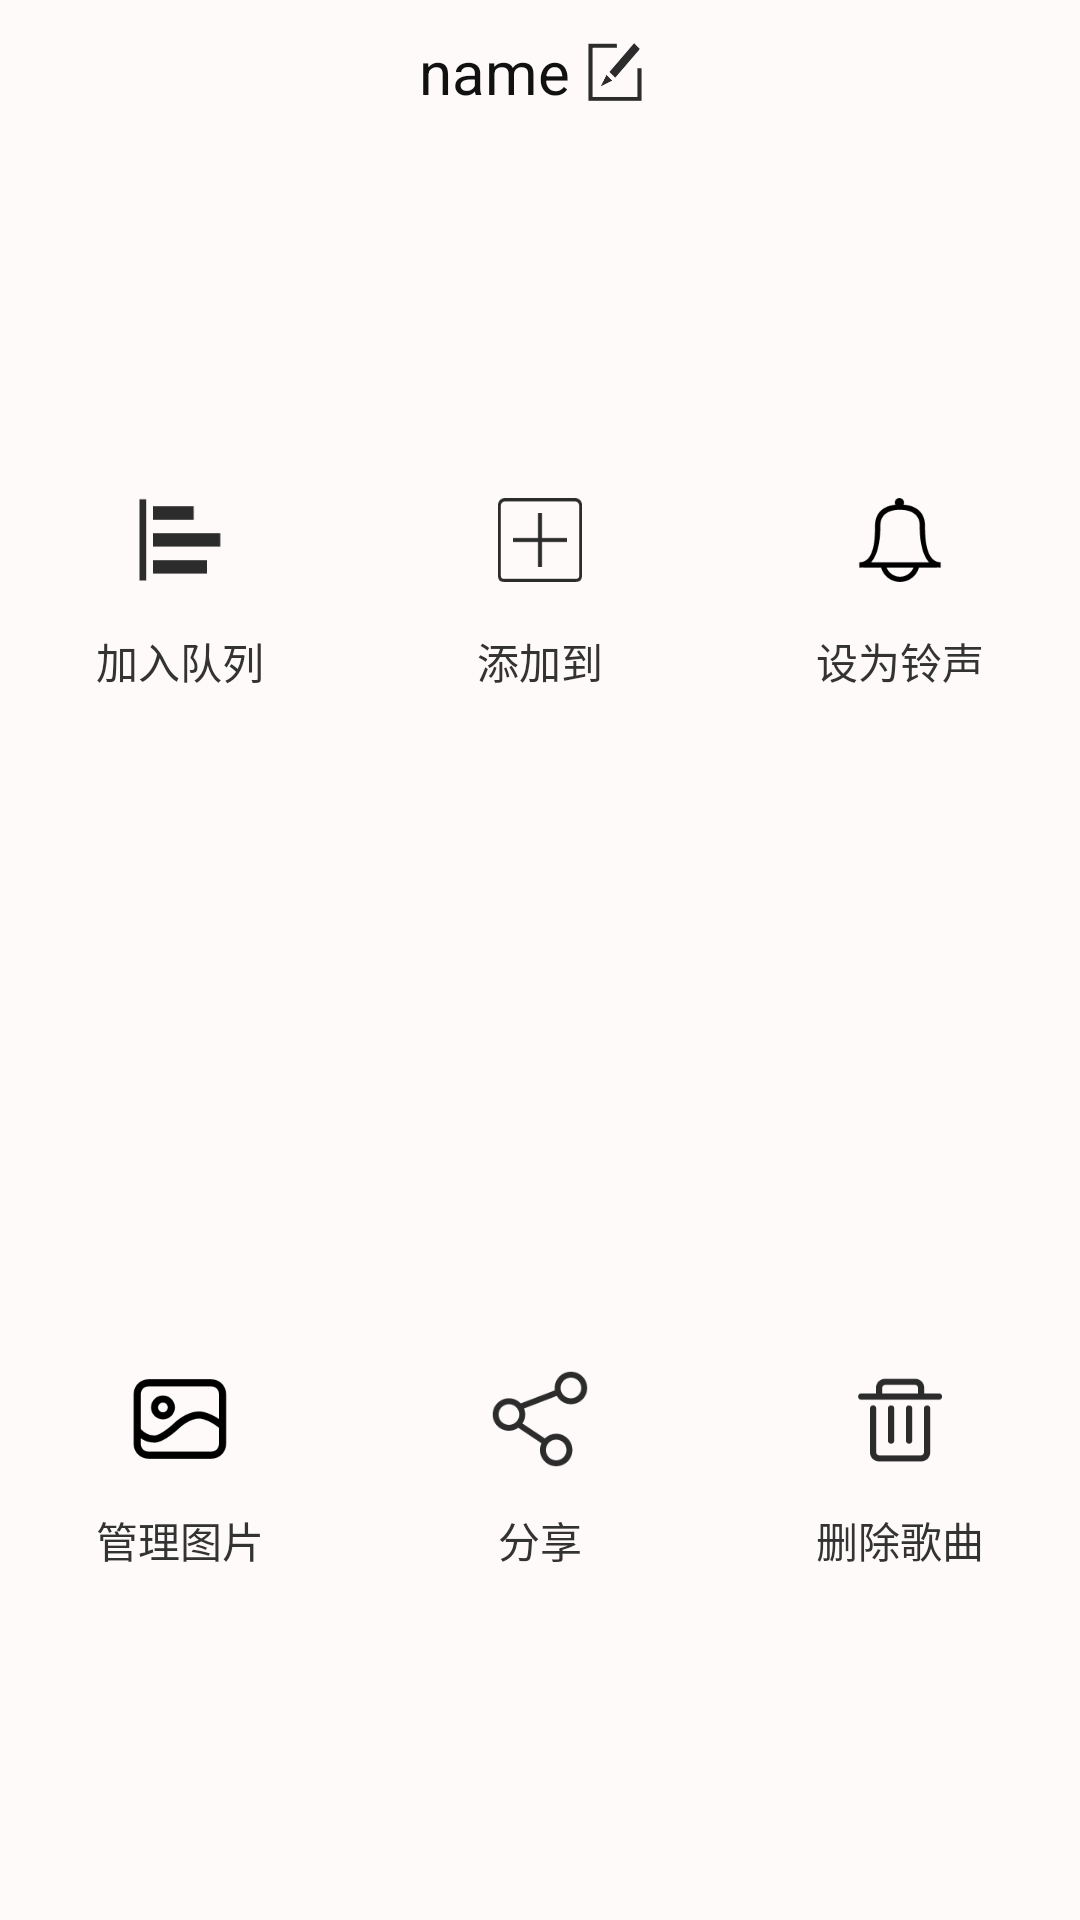

Write the Android layout XML for this screen, with the resource values it uses.
<!-- AndroidManifest.xml: application theme AppTheme -->
<!-- res/layout/music_detail_popu.xml -->
<?xml version="1.0" encoding="utf-8"?>
<LinearLayout xmlns:android="http://schemas.android.com/apk/res/android"
    android:layout_width="match_parent"
    android:layout_height="match_parent"
    android:background="@color/snow"
    android:orientation="vertical"
    android:paddingBottom="@dimen/margin_10dp"
    android:paddingTop="@dimen/margin_4dp">

    <LinearLayout
        android:layout_width="match_parent"
        android:layout_height="@dimen/dp_40dp"
        android:gravity="center"
        android:orientation="horizontal">

        <TextView
            android:id="@+id/name"
            android:layout_width="wrap_content"
            android:layout_height="wrap_content"
            android:ellipsize="marquee"
            android:maxLines="1"
            android:maxWidth="@dimen/dp_200dp"
            android:text="name"
            android:textColor="@color/gray_11"
            android:textSize="@dimen/sp_20sp" />

        <ImageView
            android:id="@+id/edit_popu"
            android:layout_width="@dimen/dp_30dp"
            android:layout_height="@dimen/dp_30dp"
            android:padding="@dimen/margin_4dp"
            android:src="@drawable/edit_black" />
    </LinearLayout>

    <LinearLayout
        android:layout_width="match_parent"
        android:layout_height="0dp"
        android:layout_weight="1"
        android:orientation="horizontal">

        <LinearLayout
            android:id="@+id/add_list"
            android:layout_width="0dp"
            android:layout_height="match_parent"
            android:layout_weight="1"
            android:gravity="center"
            android:orientation="vertical">

            <ImageView
                android:layout_width="@dimen/dp_60dp"
                android:layout_height="@dimen/dp_60dp"
                android:padding="@dimen/margin_12dp"
                android:src="@drawable/list_black" />

            <TextView
                android:layout_width="wrap_content"
                android:layout_height="wrap_content"
                android:text="加入队列"
                android:textColor="@color/gray_33" />
        </LinearLayout>

        <LinearLayout
            android:id="@+id/add_to"
            android:layout_width="0dp"
            android:layout_height="match_parent"
            android:layout_weight="1"
            android:gravity="center"
            android:orientation="vertical">

            <ImageView
                android:layout_width="@dimen/dp_60dp"
                android:layout_height="@dimen/dp_60dp"
                android:padding="@dimen/margin_14dp"
                android:src="@drawable/add_black" />

            <TextView
                android:layout_width="wrap_content"
                android:layout_height="wrap_content"
                android:text="添加到"
                android:textColor="@color/gray_33" />
        </LinearLayout>

        <LinearLayout
            android:id="@+id/bell"
            android:layout_width="0dp"
            android:layout_height="match_parent"
            android:layout_weight="1"
            android:gravity="center"
            android:orientation="vertical">

            <ImageView
                android:layout_width="@dimen/dp_60dp"
                android:layout_height="@dimen/dp_60dp"
                android:padding="@dimen/margin_14dp"
                android:src="@drawable/bell" />

            <TextView
                android:layout_width="wrap_content"
                android:layout_height="wrap_content"
                android:text="设为铃声"
                android:textColor="@color/gray_33" />
        </LinearLayout>
    </LinearLayout>

    <LinearLayout
        android:layout_width="match_parent"
        android:layout_height="0dp"
        android:layout_weight="1"
        android:orientation="horizontal">

        <LinearLayout
            android:id="@+id/photo"
            android:layout_width="0dp"
            android:layout_height="match_parent"
            android:layout_weight="1"
            android:gravity="center"
            android:orientation="vertical">

            <ImageView
                android:id="@+id/imageView"
                android:layout_width="@dimen/dp_60dp"
                android:layout_height="@dimen/dp_60dp"
                android:padding="@dimen/margin_14dp"
                android:src="@drawable/photo" />

            <TextView
                android:layout_width="wrap_content"
                android:layout_height="wrap_content"
                android:text="管理图片"
                android:textColor="@color/gray_33" />
        </LinearLayout>

        <LinearLayout
            android:id="@+id/share"
            android:layout_width="0dp"
            android:layout_height="match_parent"
            android:layout_weight="1"
            android:gravity="center"
            android:orientation="vertical">

            <ImageView
                android:layout_width="@dimen/dp_60dp"
                android:layout_height="@dimen/dp_60dp"
                android:padding="@dimen/margin_12dp"
                android:src="@drawable/share_black" />

            <TextView
                android:layout_width="wrap_content"
                android:layout_height="wrap_content"
                android:text="分享"
                android:textColor="@color/gray_33" />
        </LinearLayout>

        <LinearLayout
            android:id="@+id/delete"
            android:layout_width="0dp"
            android:layout_height="match_parent"
            android:layout_weight="1"
            android:gravity="center"
            android:orientation="vertical">

            <ImageView
                android:layout_width="@dimen/dp_60dp"
                android:layout_height="@dimen/dp_60dp"
                android:padding="@dimen/margin_14dp"
                android:src="@drawable/delete_black" />

            <TextView
                android:layout_width="wrap_content"
                android:layout_height="wrap_content"
                android:text="删除歌曲"
                android:textColor="@color/gray_33" />
        </LinearLayout>
    </LinearLayout>
</LinearLayout>
<!-- resources referenced by this layout -->
<resources>
  <color name="gray_11">#111111</color>
  <color name="gray_33">#333333</color>
  <color name="snow">#FFFAFA</color>
  <dimen name="dp_200dp">200dp</dimen>
  <dimen name="dp_30dp">30dp</dimen>
  <dimen name="dp_40dp">40dp</dimen>
  <dimen name="dp_60dp">60dp</dimen>
  <dimen name="margin_10dp">10dp</dimen>
  <dimen name="margin_12dp">12dp</dimen>
  <dimen name="margin_14dp">14dp</dimen>
  <dimen name="margin_4dp">4dp</dimen>
  <dimen name="sp_20sp">20sp</dimen>
  <!-- drawable add_black: png bitmap (drawable, 1443 bytes) -->
  <!-- drawable bell: png bitmap (drawable, 2323 bytes) -->
  <!-- drawable delete_black: png bitmap (drawable, 1819 bytes) -->
  <!-- drawable edit_black: png bitmap (drawable, 1601 bytes) -->
  <!-- drawable list_black: png bitmap (drawable, 903 bytes) -->
  <!-- drawable photo: png bitmap (drawable, 2662 bytes) -->
  <!-- drawable share_black: png bitmap (drawable, 3003 bytes) -->
  <style name="AppTheme" parent="Theme.AppCompat.Light.NoActionBar">
          
          <item name="colorPrimary">@color/colorPrimary</item>
          <item name="colorPrimaryDark">@color/colorPrimaryDark</item>
          <item name="colorAccent">@color/colorAccent</item>
  
      </style>
  <color name="colorPrimary">#3598DB</color>
  <color name="colorPrimaryDark">#3598DB</color>
  <color name="colorAccent">#FF4081</color>
</resources>
